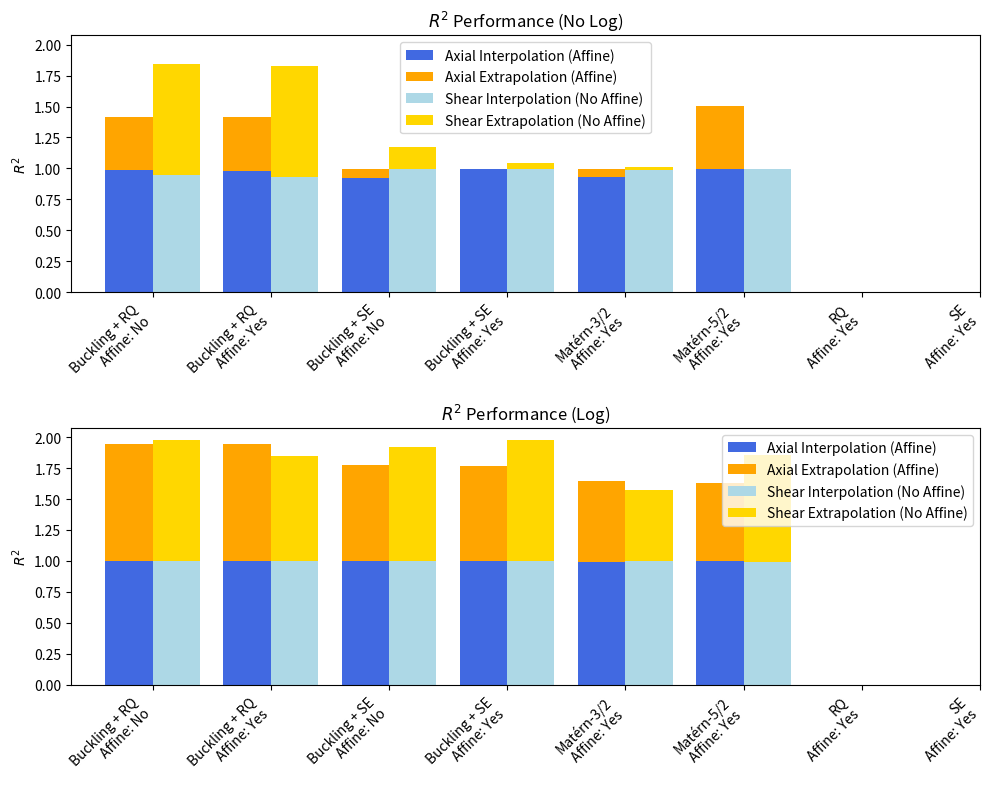

This chart was generated by the following Python code:
import numpy as np
import pandas as pd
import matplotlib.pyplot as plt

# Data
data = {
    "Kernel": [
        "Buckling + SE", "Buckling + RQ", "SE", "RQ", "Matérn-3/2", "Matérn-5/2",
        "Buckling + SE", "Buckling + RQ", "Buckling + SE", "Buckling + RQ", 
        "SE", "RQ", "Matérn-3/2", "Matérn-5/2", "Buckling + SE", "Buckling + RQ"
    ],
    "Log": ["No"]*8 + ["Yes"]*8,
    "Affine": ["No"]*2 + ["Yes"]*6 + ["No"]*2 + ["Yes"]*6,
    "R2_Axial_Interp": [0.9728, 0.9792, 0.9980, 0.9920, 0.9957, 0.9970, 0.9883, 0.9893, 
                         0.9969, 0.9954, 0.9964, 0.9944, 0.9971, 0.9964, 0.9956, 0.9972],
    "R2_Axial_Extrap": [0.3367, 0.3351, 0.5082, -0.0580, -0.0723, np.nan, 0.5270, 0.5269, 
                         0.9557, 0.8931, 0.6355, 0.6511, 0.7771, 0.7709, 0.9450, 0.9966],
    "R2_Shear_Interp": [0.9488, 0.9649, 0.9925, 0.9839, 0.9960, 0.9969, 0.9176, 0.9312, 
                        0.9991, 0.9992, 0.9941, 0.9988, 0.9990, 0.9979, 0.9972, 0.9991],
    "R2_Shear_Extrap": [0.9499, 0.9510, np.nan, 0.0298, 0.1758, 0.0437, 0.8447, 0.8433, 
                        0.9990, 0.9964, 0.8627, 0.5706, 0.9197, 0.9771, 0.7043, 0.9541],
}

df = pd.DataFrame(data)

# Convert to long format
df_long = df.melt(id_vars=["Kernel", "Log", "Affine"], 
                  value_vars=["R2_Axial_Interp", "R2_Axial_Extrap", "R2_Shear_Interp", "R2_Shear_Extrap"],
                  var_name="Condition", value_name="R2").dropna()

# Extract Type & Mode
df_long["Type"] = df_long["Condition"].apply(lambda x: "Axial" if "Axial" in x else "Shear")
df_long["Mode"] = df_long["Condition"].apply(lambda x: "Interp" if "Interp" in x else "Extrap")

# Special rule for Buckling + SE & Buckling + RQ
df_long["Custom_Affine"] = df_long.apply(
    lambda row: "Yes" if row["Kernel"] not in ["Buckling + SE", "Buckling + RQ"]
    else ("Yes" if row["Type"] == "Axial" else "No"), axis=1
)

# Pivot data
df_pivot = df_long.pivot_table(index=["Kernel", "Log", "Custom_Affine", "Type"], 
                               columns="Mode", values="R2").reset_index()

# Unique x-axis labels
df_pivot["Group"] = df_pivot["Kernel"] + "\nAffine: " + df_pivot["Custom_Affine"]

# Separate Log vs. No Log
df_no_log = df_pivot[df_pivot["Log"] == "No"].sort_values(by="Group")
df_log = df_pivot[df_pivot["Log"] == "Yes"].sort_values(by="Group")

# Fix bar positions
bar_positions_no_log = np.arange(len(df_no_log) // 2)
bar_positions_log = np.arange(len(df_log) // 2)

# Plot setup: Vertically stacked
fig, axes = plt.subplots(2, 1, figsize=(10, 8), sharey=True)

for ax, df_subset, title, bar_positions in zip(axes, [df_no_log, df_log], ["No Log", "Log"], [bar_positions_no_log, bar_positions_log]):
    bar_width = 0.4

    # Separate Axial and Shear
    axial = df_subset[df_subset["Type"] == "Axial"]
    shear = df_subset[df_subset["Type"] == "Shear"]

    # Plot Axial (Affine)
    ax.bar(bar_positions - bar_width/2, axial["Interp"], bar_width, 
           label="Axial Interpolation (Affine)", color="royalblue")
    ax.bar(bar_positions - bar_width/2, axial["Extrap"], bar_width, 
           bottom=axial["Interp"], label="Axial Extrapolation (Affine)", color="orange")

    # Plot Shear (No Affine)
    ax.bar(bar_positions + bar_width/2, shear["Interp"], bar_width, 
           label="Shear Interpolation (No Affine)", color="lightblue")
    ax.bar(bar_positions + bar_width/2, shear["Extrap"], bar_width, 
           bottom=shear["Interp"], label="Shear Extrapolation (No Affine)", color="gold")

    # ax.set_xticks(bar_positions)
    ax.set_xticks(np.arange(len(df_subset["Group"].unique())))

    ax.set_xticklabels(df_subset["Group"].unique(), rotation=45, ha="right")
    ax.set_title(f"$R^2$ Performance ({title})")
    ax.set_ylabel("$R^2$")
    ax.legend()

plt.tight_layout()
plt.show()
